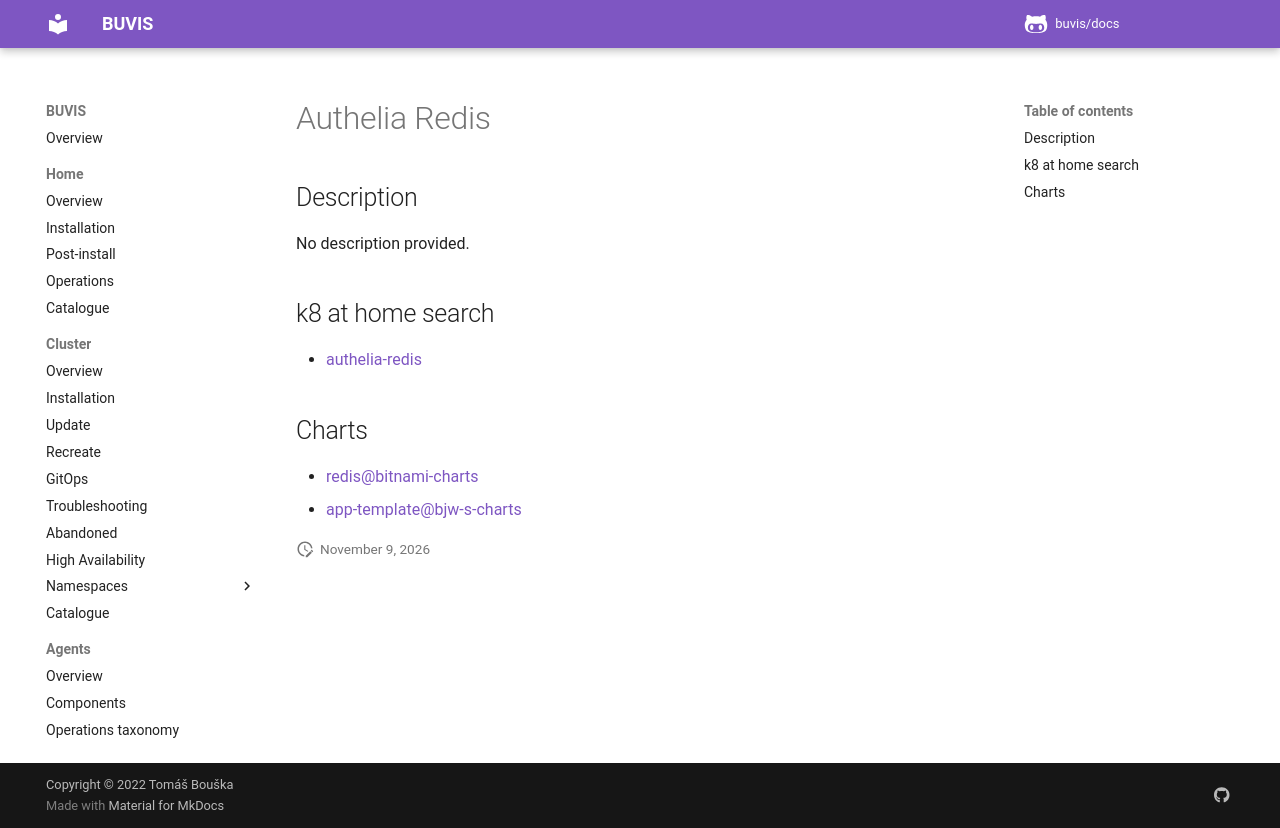

repository: buvis/docs · page: cluster/catalogue/authelia-redis/index.html · generator: mkdocs

# Authelia Redis

## Description

No description provided.

## k8 at home search

- [authelia-redis](https://nanne.dev/k8s-at-home-search/#/authelia-redis)

## Charts

- [redis@bitnami-charts](https://charts.bitnami.com/bitnami/)
- [app-template@bjw-s-charts](https://bjw-s.github.io/helm-charts/)
